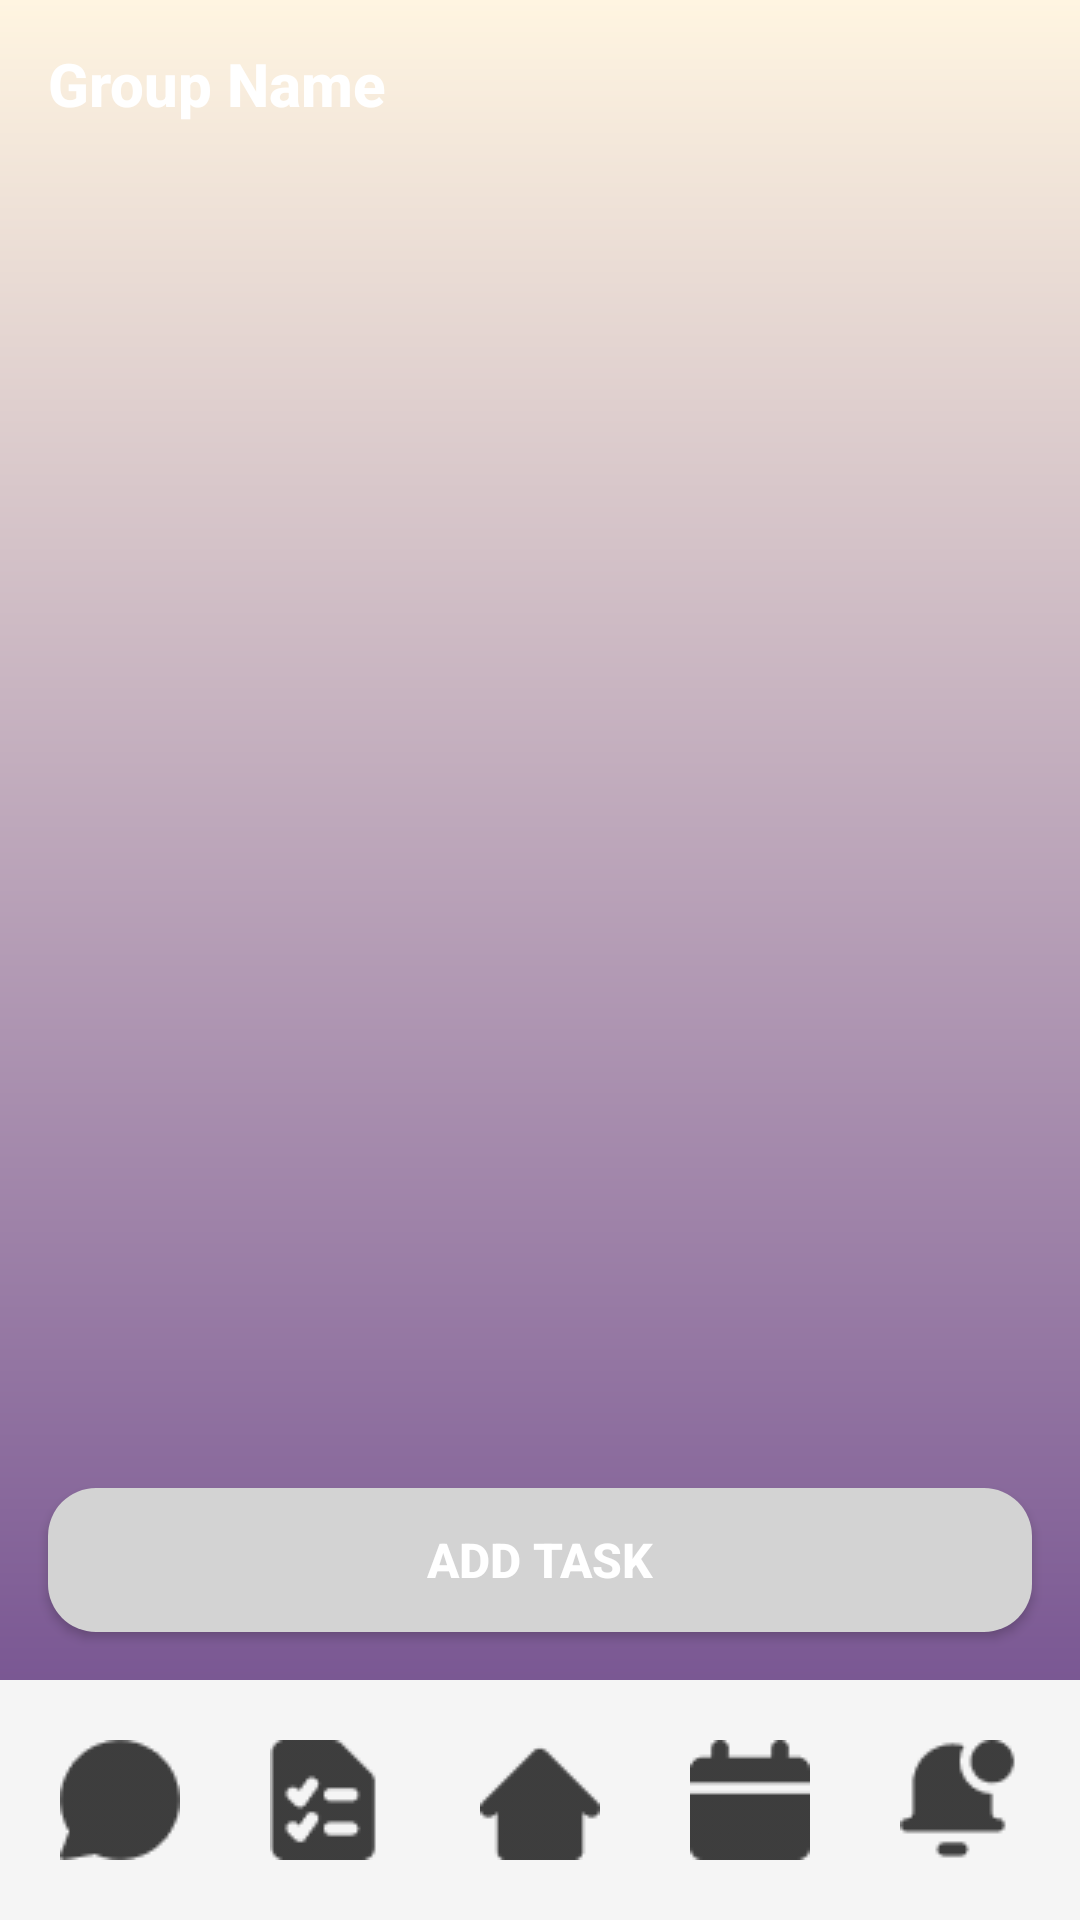

Android layout source for this screen:
<!-- AndroidManifest.xml: application theme Theme.MAD_Project -->
<!-- res/layout/activity_task_view.xml -->
<androidx.constraintlayout.widget.ConstraintLayout
    xmlns:android="http://schemas.android.com/apk/res/android"
    xmlns:app="http://schemas.android.com/apk/res-auto"
    android:layout_width="match_parent"
    android:layout_height="match_parent"
    android:background="@drawable/background_gradient">

    <androidx.appcompat.widget.Toolbar
        android:id="@+id/toolbar"
        android:layout_width="match_parent"
        android:layout_height="wrap_content"
        android:background="?attr/colorPrimary"
        android:theme="?attr/actionBarTheme"
        android:minHeight="?attr/actionBarSize"
        android:elevation="4dp"
        android:padding="8dp"
        app:layout_constraintTop_toTopOf="parent"
        app:layout_constraintStart_toStartOf="parent"
        app:layout_constraintEnd_toEndOf="parent">

        <TextView
            android:id="@+id/groupName"
            android:layout_width="wrap_content"
            android:layout_height="wrap_content"
            android:fontFamily="sans-serif-medium"
            android:text="Group Name"
            android:textAlignment="viewStart"
            android:textColor="@android:color/white"
            android:textSize="20sp"
            android:textStyle="bold" />
    </androidx.appcompat.widget.Toolbar>

    <androidx.recyclerview.widget.RecyclerView
        android:id="@+id/tasksRecyclerView"
        android:layout_width="match_parent"
        android:layout_height="0dp"
        android:padding="8dp"
        android:clipToPadding="false"
        android:elevation="2dp"
        android:layout_margin="8dp"
        android:scrollbars="vertical"
        app:layout_constraintTop_toBottomOf="@id/toolbar"
        app:layout_constraintBottom_toTopOf="@id/addTaskButton"
        app:layout_constraintStart_toStartOf="parent"
        app:layout_constraintEnd_toEndOf="parent" />

    <Button
        android:id="@+id/addTaskButton"
        android:layout_width="match_parent"
        android:layout_height="wrap_content"
        android:text="Add Task"
        android:textStyle="bold"
        android:textColor="@android:color/white"
        android:textSize="16sp"
        android:backgroundTint="?attr/colorPrimary"
        android:layout_margin="16dp"
        android:elevation="4dp"
        android:padding="12dp"
        android:background="@drawable/rounded_button"
        app:layout_constraintBottom_toTopOf="@id/navigationBar"
        app:layout_constraintStart_toStartOf="parent"
        app:layout_constraintEnd_toEndOf="parent" />

    <LinearLayout
        android:id="@+id/navigationBar"
        android:layout_width="match_parent"
        android:layout_height="wrap_content"
        android:orientation="horizontal"
        android:background="#F5F5F5"
        android:padding="12dp"
        app:layout_constraintBottom_toBottomOf="parent"
        app:layout_constraintStart_toStartOf="parent"
        app:layout_constraintEnd_toEndOf="parent">

        <ImageButton
            android:id="@+id/chatsButton"
            android:layout_width="wrap_content"
            android:layout_height="wrap_content"
            android:padding="8dp"
            android:background="@android:color/transparent"
            android:src="@drawable/ic_chat" />

        <Space
            android:layout_width="0dp"
            android:layout_height="wrap_content"
            android:layout_weight="1" />

        <ImageButton
            android:id="@+id/tasksButton"
            android:layout_width="wrap_content"
            android:layout_height="wrap_content"
            android:padding="8dp"
            android:background="@android:color/transparent"
            android:src="@drawable/ic_task" />

        <Space
            android:layout_width="0dp"
            android:layout_height="wrap_content"
            android:layout_weight="1" />

        <ImageButton
            android:id="@+id/homeButton"
            android:layout_width="wrap_content"
            android:layout_height="wrap_content"
            android:background="@android:color/transparent"
            android:padding="8dp"
            android:src="@drawable/ic_home" />

        <Space
            android:layout_width="0dp"
            android:layout_height="wrap_content"
            android:layout_weight="1" />

        <ImageButton
            android:id="@+id/ganttButton"
            android:layout_width="wrap_content"
            android:layout_height="wrap_content"
            android:padding="8dp"
            android:background="@android:color/transparent"
            android:src="@drawable/ic_gantt" />

        <Space
            android:layout_width="0dp"
            android:layout_height="wrap_content"
            android:layout_weight="1" />

        <ImageButton
            android:id="@+id/notificationsButton"
            android:layout_width="wrap_content"
            android:layout_height="wrap_content"
            android:padding="8dp"
            android:background="@android:color/transparent"
            android:src="@drawable/ic_notifications" />
    </LinearLayout>
</androidx.constraintlayout.widget.ConstraintLayout>
<!-- resources referenced by this layout -->
<resources>
  <!-- drawable background_gradient (drawable) -->
  <?xml version="1.0" encoding="utf-8"?>
  <layer-list xmlns:android="http://schemas.android.com/apk/res/android">
      <item>
          <shape android:shape="rectangle">
              <gradient
                  android:angle="270"
                  android:startColor="#FFF5E1"
                  android:endColor="#674188"
                  android:type="linear"/>
          </shape>
      </item>
  </layer-list>
  <!-- drawable ic_chat: png bitmap (drawable, 577 bytes) -->
  <!-- drawable ic_gantt: png bitmap (drawable, 357 bytes) -->
  <!-- drawable ic_home: png bitmap (drawable, 434 bytes) -->
  <!-- drawable ic_notifications: png bitmap (drawable, 668 bytes) -->
  <!-- drawable ic_task: png bitmap (drawable, 678 bytes) -->
  <!-- drawable rounded_button (drawable) -->
  <?xml version="1.0" encoding="utf-8"?>
  <selector xmlns:android="http://schemas.android.com/apk/res/android">
      
      <item android:state_pressed="true">
          <shape android:shape="rectangle">
              <corners android:radius="16dp" />
              <solid android:color="#A9A9A9" /> 
          </shape>
      </item>
  
      
      <item>
          <shape android:shape="rectangle">
              <corners android:radius="16dp" />
              <solid android:color="#D3D3D3" /> 
          </shape>
      </item>
  </selector>
  <style name="Theme.MAD_Project" parent="Theme.MaterialComponents.DayNight.DarkActionBar">
          
          <item name="colorPrimary">@color/lavender</item>
          <item name="colorPrimaryVariant">@color/lavender</item>
          <item name="colorOnPrimary">@color/white</item>
          
          <item name="colorSecondary">@color/teal_200</item>
          <item name="colorSecondaryVariant">@color/teal_700</item>
          <item name="colorOnSecondary">@color/black</item>
          
          <item name="android:statusBarColor">?attr/colorPrimaryVariant</item>
          
      </style>
  <!-- not gathered from this repository: default colours our renderer supplied (Android Studio template values) -->
  <color name="teal_200">#FF03DAC5</color>
  <color name="teal_700">#FF018786</color>
  <color name="black">#FF000000</color>
  <color name="white">#FFFFFFFF</color>
</resources>
